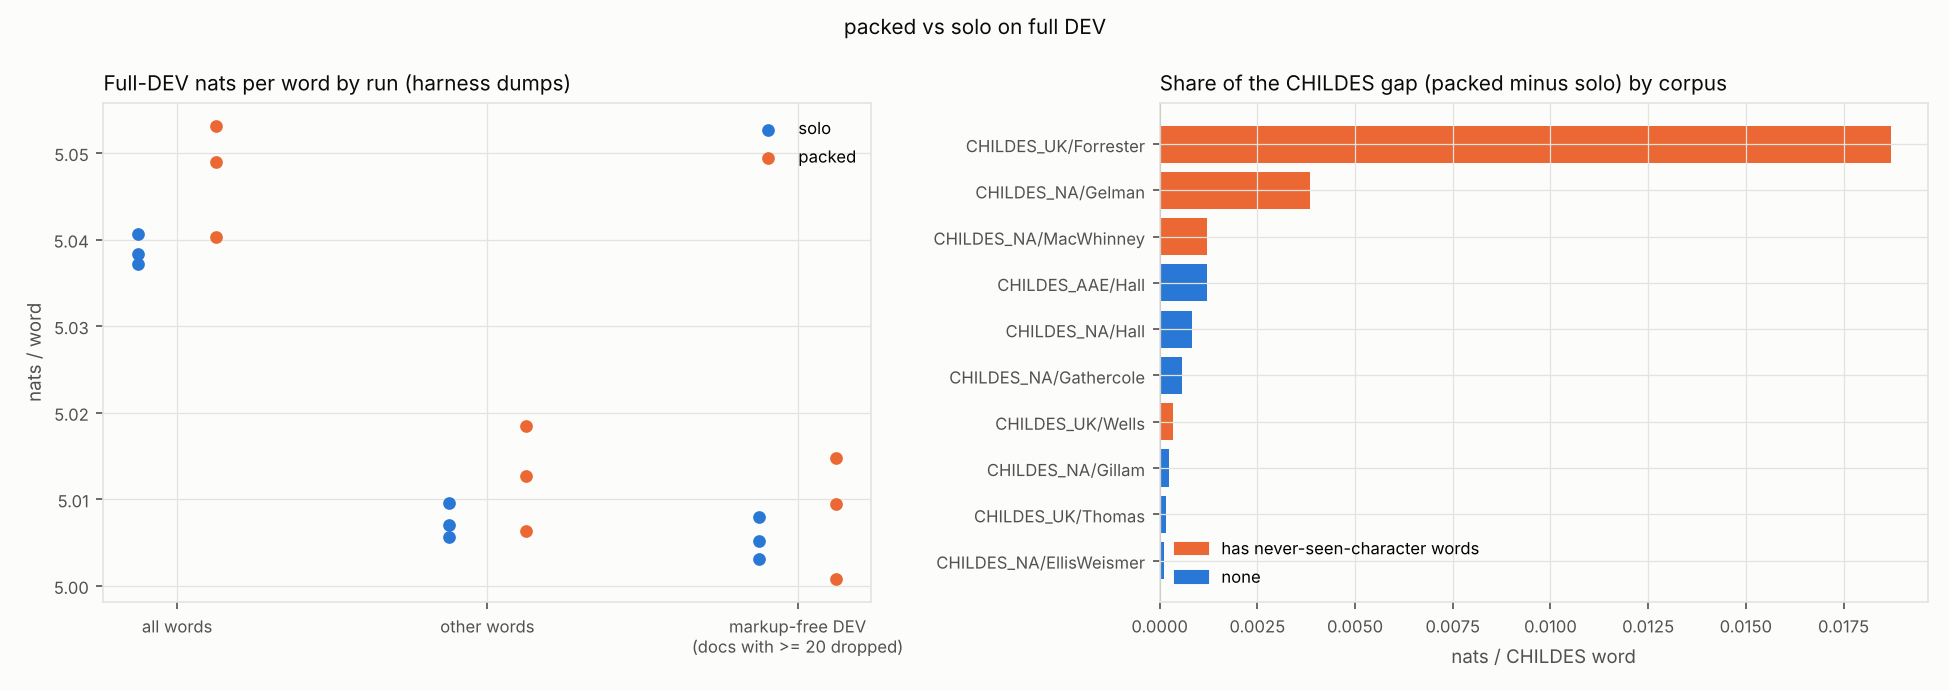

Source data for this figure (header and first rows):
view, source, words, s0, s1, s2, s3, s4, s5, solo_mean, packed_mean, solo_sd, packed_sd, gap
all words, all, 10418979, 5.041, 5.037, 5.038, 5.049, 5.04, 5.053, 5.039, 5.047, 0.001769, 0.006591, 0.008734
all words, bnc_spoken, 1252593, 5.064, 5.06, 5.068, 5.067, 5.063, 5.072, 5.064, 5.067, 0.004416, 0.004126, 0.003375
all words, childes, 2716591, 4.01, 4.007, 4.003, 4.037, 4.028, 4.035, 4.007, 4.034, 0.003753, 0.004541, 0.02678
all words, gutenberg, 2819070, 5.472, 5.468, 5.469, 5.471, 5.465, 5.478, 5.469, 5.472, 0.002012, 0.006686, 0.002216
all words, open_subtitles, 2077019, 5.581, 5.575, 5.58, 5.586, 5.572, 5.586, 5.579, 5.581, 0.003155, 0.008274, 0.002467
all words, simple_wiki, 1405366, 5.444, 5.442, 5.443, 5.441, 5.434, 5.459, 5.443, 5.445, 0.001022, 0.01267, 0.001332
all words, switchboard, 148340, 4.127, 4.147, 4.152, 4.16, 4.13, 4.152, 4.142, 4.147, 0.01335, 0.01575, 0.005181
never-seen-character words, all, 10277, 36.47, 36.92, 36.81, 41.72, 39.35, 40.23, 36.73, 40.43, 0.2344, 1.2, 3.701
never-seen-character words, childes, 10022, 36.5, 37.02, 36.83, 41.91, 39.49, 40.34, 36.78, 40.58, 0.2632, 1.23, 3.797
never-seen-character words, gutenberg, 49, 38.83, 33.08, 38.57, 41.44, 34.87, 43.65, 36.83, 39.99, 3.248, 4.566, 3.163
never-seen-character words, open_subtitles, 10, 49.75, 48.36, 52.22, 48.92, 52.94, 53.88, 50.11, 51.91, 1.957, 2.631, 1.804
never-seen-character words, simple_wiki, 196, 33.65, 32.16, 34.38, 31.59, 32.47, 33.05, 33.4, 32.37, 1.13, 0.7343, -1.028
other words, all, 10408702, 5.01, 5.006, 5.007, 5.013, 5.006, 5.018, 5.007, 5.013, 0.002001, 0.006039, 0.005088
other words, bnc_spoken, 1252593, 5.064, 5.06, 5.068, 5.067, 5.063, 5.072, 5.064, 5.067, 0.004416, 0.004126, 0.003375
other words, childes, 2706569, 3.89, 3.885, 3.881, 3.897, 3.897, 3.901, 3.885, 3.898, 0.004336, 0.002433, 0.01282
other words, gutenberg, 2819021, 5.471, 5.467, 5.468, 5.471, 5.465, 5.478, 5.469, 5.471, 0.001967, 0.006611, 0.002161
other words, open_subtitles, 2077009, 5.581, 5.575, 5.58, 5.586, 5.572, 5.586, 5.579, 5.581, 0.003149, 0.008279, 0.002458
other words, simple_wiki, 1405170, 5.44, 5.439, 5.439, 5.438, 5.43, 5.455, 5.439, 5.441, 0.0009856, 0.01261, 0.001476
other words, switchboard, 148340, 4.127, 4.147, 4.152, 4.16, 4.13, 4.152, 4.142, 4.147, 0.01335, 0.01575, 0.005181
markup-free DEV (docs with >= 20 dropped…, all, 10210663, 5.008, 5.003, 5.005, 5.009, 5.001, 5.015, 5.005, 5.008, 0.002409, 0.007044, 0.002936
markup-free DEV (docs with >= 20 dropped…, bnc_spoken, 1252593, 5.064, 5.06, 5.068, 5.067, 5.063, 5.072, 5.064, 5.067, 0.004416, 0.004126, 0.003375
markup-free DEV (docs with >= 20 dropped…, childes, 2562434, 3.833, 3.825, 3.823, 3.834, 3.826, 3.836, 3.827, 3.832, 0.005294, 0.005488, 0.004776
markup-free DEV (docs with >= 20 dropped…, gutenberg, 2764911, 5.466, 5.462, 5.463, 5.465, 5.459, 5.473, 5.464, 5.466, 0.001898, 0.006848, 0.00208
markup-free DEV (docs with >= 20 dropped…, open_subtitles, 2077019, 5.581, 5.575, 5.58, 5.586, 5.572, 5.586, 5.579, 5.581, 0.003155, 0.008274, 0.002467
markup-free DEV (docs with >= 20 dropped…, simple_wiki, 1405366, 5.444, 5.442, 5.443, 5.441, 5.434, 5.459, 5.443, 5.445, 0.001022, 0.01267, 0.001332
markup-free DEV (docs with >= 20 dropped…, switchboard, 148340, 4.127, 4.147, 4.152, 4.16, 4.13, 4.152, 4.142, 4.147, 0.01335, 0.01575, 0.005181
